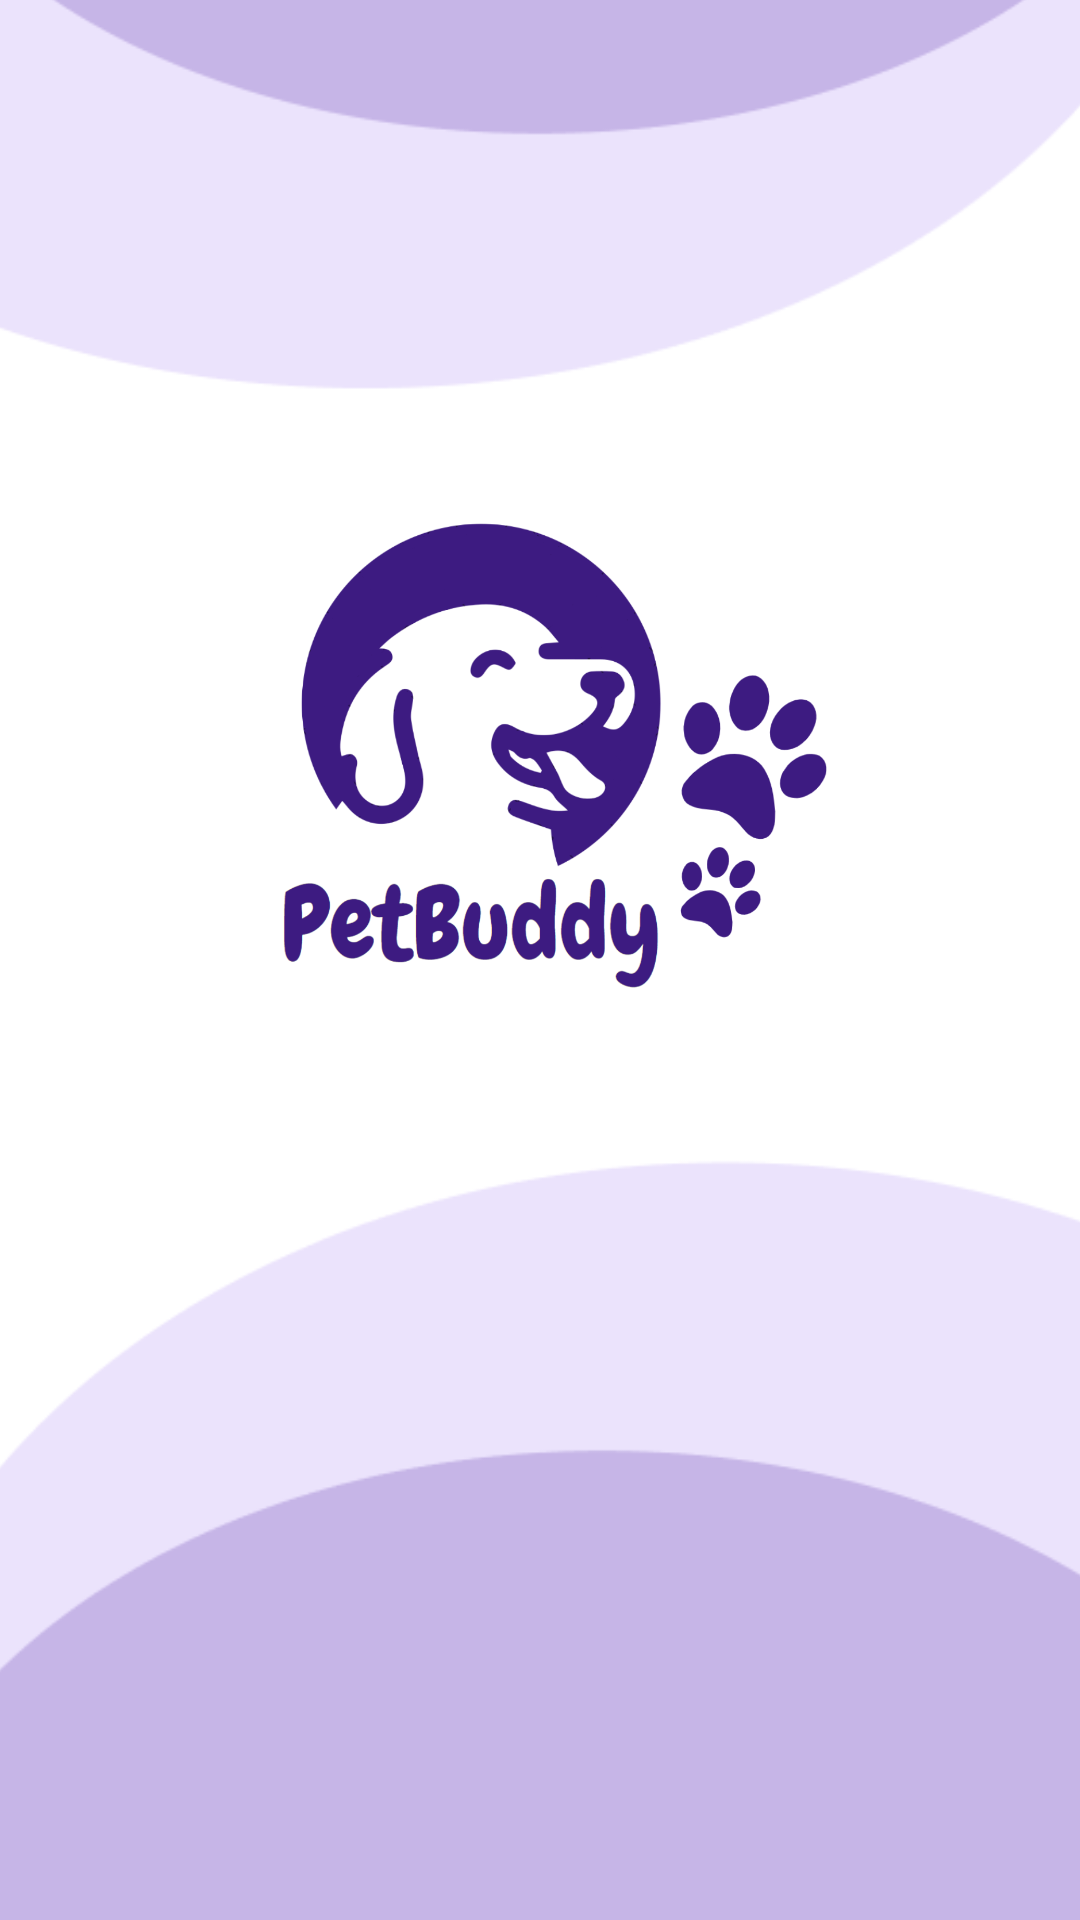

Reconstruct the res/layout file that produces this screen, plus the resources it refers to.
<!-- AndroidManifest.xml: application theme Theme.Lab_Exam02 -->
<!-- res/layout/activity_main.xml -->
<?xml version="1.0" encoding="utf-8"?>
<androidx.constraintlayout.widget.ConstraintLayout xmlns:android="http://schemas.android.com/apk/res/android"
    xmlns:app="http://schemas.android.com/apk/res-auto"
    xmlns:tools="http://schemas.android.com/tools"
    android:id="@+id/main"
    android:layout_width="match_parent"
    android:layout_height="match_parent"
    android:background="#FFFFFF"
    tools:context=".MainActivity">

    <ImageView
        android:id="@+id/launch_img1"
        android:layout_width="455dp"
        android:layout_height="292dp"
        android:layout_marginBottom="504dp"
        app:layout_constraintBottom_toBottomOf="parent"
        app:layout_constraintEnd_toEndOf="parent"
        app:layout_constraintStart_toStartOf="parent"
        app:srcCompat="@drawable/launch_img1" />

    <ImageView
        android:id="@+id/logo"
        android:layout_width="200dp"
        android:layout_height="200dp"
        android:layout_marginTop="16dp"
        android:layout_marginBottom="16dp"
        app:layout_constraintBottom_toTopOf="@+id/launch_img2"
        app:layout_constraintEnd_toEndOf="parent"
        app:layout_constraintHorizontal_bias="0.497"
        app:layout_constraintStart_toStartOf="parent"
        app:layout_constraintTop_toBottomOf="@+id/launch_img1"
        app:srcCompat="@drawable/logo" />

    <ImageView
        android:id="@+id/launch_img2"
        android:layout_width="521dp"
        android:layout_height="345dp"
        android:layout_marginTop="32dp"
        app:layout_constraintEnd_toEndOf="parent"
        app:layout_constraintStart_toStartOf="parent"
        app:layout_constraintTop_toBottomOf="@+id/logo"
        app:srcCompat="@drawable/launch_img2" />

</androidx.constraintlayout.widget.ConstraintLayout>
<!-- resources referenced by this layout -->
<resources>
  <!-- drawable launch_img1: png bitmap (drawable, 5869 bytes) -->
  <!-- drawable launch_img2: png bitmap (drawable, 5704 bytes) -->
  <!-- drawable logo: png bitmap (drawable, 132866 bytes) -->
  <style name="Theme.Lab_Exam02" parent="Base.Theme.Lab_Exam02" />
  <style name="Base.Theme.Lab_Exam02" parent="Theme.Material3.DayNight.NoActionBar">
          
          
      </style>
</resources>
